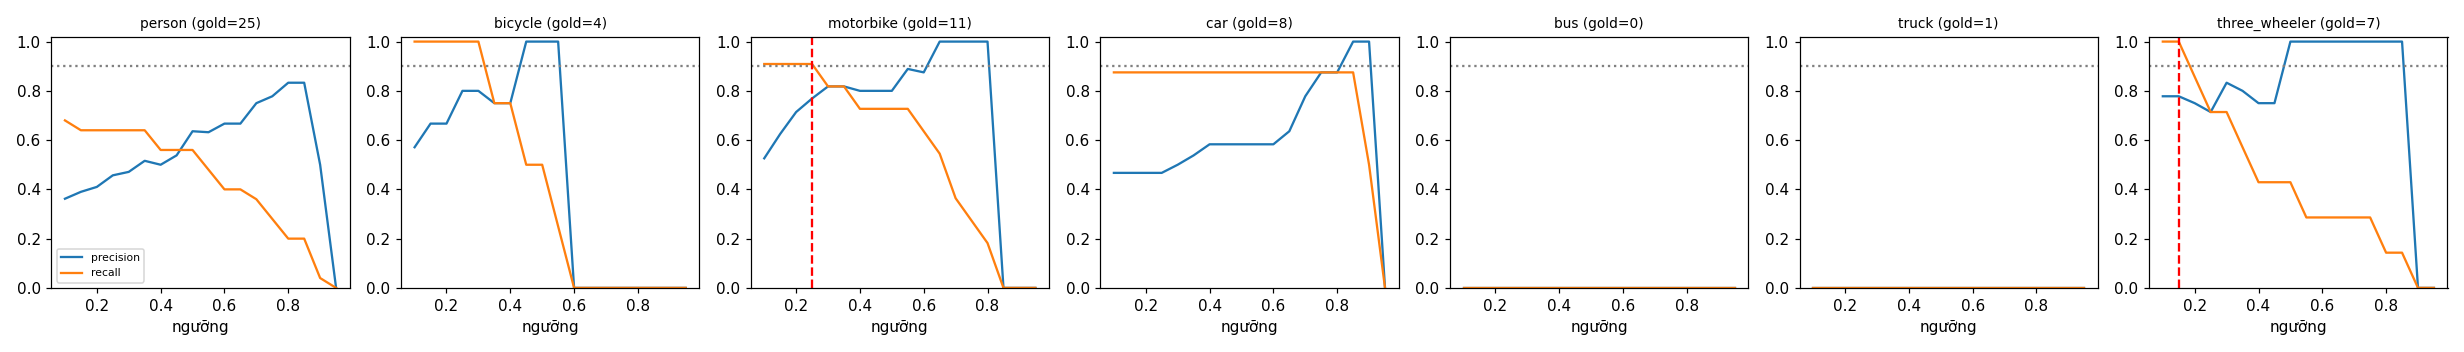

Source data for this figure (header and first rows):
class, thr, tp, fp, fn, precision, recall, f1, n_gold
person, 0.1, 17, 30, 8, 0.362, 0.68, 0.472, 25
person, 0.15, 16, 25, 9, 0.39, 0.64, 0.485, 25
person, 0.2, 16, 23, 9, 0.41, 0.64, 0.5, 25
person, 0.25, 16, 19, 9, 0.457, 0.64, 0.533, 25
person, 0.3, 16, 18, 9, 0.471, 0.64, 0.542, 25
person, 0.35, 16, 15, 9, 0.516, 0.64, 0.571, 25
person, 0.4, 14, 14, 11, 0.5, 0.56, 0.528, 25
person, 0.45, 14, 12, 11, 0.538, 0.56, 0.549, 25
person, 0.5, 14, 8, 11, 0.636, 0.56, 0.596, 25
person, 0.55, 12, 7, 13, 0.632, 0.48, 0.545, 25
person, 0.6, 10, 5, 15, 0.667, 0.4, 0.5, 25
person, 0.65, 10, 5, 15, 0.667, 0.4, 0.5, 25
person, 0.7, 9, 3, 16, 0.75, 0.36, 0.486, 25
person, 0.75, 7, 2, 18, 0.778, 0.28, 0.412, 25
person, 0.8, 5, 1, 20, 0.833, 0.2, 0.323, 25
person, 0.85, 5, 1, 20, 0.833, 0.2, 0.323, 25
person, 0.9, 1, 1, 24, 0.5, 0.04, 0.074, 25
person, 0.95, 0, 0, 25, 0.0, 0.0, 0.0, 25
bicycle, 0.1, 4, 3, 0, 0.571, 1.0, 0.727, 4
bicycle, 0.15, 4, 2, 0, 0.667, 1.0, 0.8, 4
bicycle, 0.2, 4, 2, 0, 0.667, 1.0, 0.8, 4
bicycle, 0.25, 4, 1, 0, 0.8, 1.0, 0.889, 4
bicycle, 0.3, 4, 1, 0, 0.8, 1.0, 0.889, 4
bicycle, 0.35, 3, 1, 1, 0.75, 0.75, 0.75, 4
bicycle, 0.4, 3, 1, 1, 0.75, 0.75, 0.75, 4
bicycle, 0.45, 2, 0, 2, 1.0, 0.5, 0.667, 4
bicycle, 0.5, 2, 0, 2, 1.0, 0.5, 0.667, 4
bicycle, 0.55, 1, 0, 3, 1.0, 0.25, 0.4, 4
bicycle, 0.6, 0, 0, 4, 0.0, 0.0, 0.0, 4
bicycle, 0.65, 0, 0, 4, 0.0, 0.0, 0.0, 4
bicycle, 0.7, 0, 0, 4, 0.0, 0.0, 0.0, 4
bicycle, 0.75, 0, 0, 4, 0.0, 0.0, 0.0, 4
bicycle, 0.8, 0, 0, 4, 0.0, 0.0, 0.0, 4
bicycle, 0.85, 0, 0, 4, 0.0, 0.0, 0.0, 4
bicycle, 0.9, 0, 0, 4, 0.0, 0.0, 0.0, 4
bicycle, 0.95, 0, 0, 4, 0.0, 0.0, 0.0, 4
motorbike, 0.1, 10, 9, 1, 0.526, 0.909, 0.667, 11
motorbike, 0.15, 10, 6, 1, 0.625, 0.909, 0.741, 11
motorbike, 0.2, 10, 4, 1, 0.714, 0.909, 0.8, 11
motorbike, 0.25, 10, 3, 1, 0.769, 0.909, 0.833, 11
motorbike, 0.3, 9, 2, 2, 0.818, 0.818, 0.818, 11
motorbike, 0.35, 9, 2, 2, 0.818, 0.818, 0.818, 11
motorbike, 0.4, 8, 2, 3, 0.8, 0.727, 0.762, 11
motorbike, 0.45, 8, 2, 3, 0.8, 0.727, 0.762, 11
motorbike, 0.5, 8, 2, 3, 0.8, 0.727, 0.762, 11
motorbike, 0.55, 8, 1, 3, 0.889, 0.727, 0.8, 11
motorbike, 0.6, 7, 1, 4, 0.875, 0.636, 0.737, 11
motorbike, 0.65, 6, 0, 5, 1.0, 0.545, 0.706, 11
motorbike, 0.7, 4, 0, 7, 1.0, 0.364, 0.533, 11
motorbike, 0.75, 3, 0, 8, 1.0, 0.273, 0.429, 11
motorbike, 0.8, 2, 0, 9, 1.0, 0.182, 0.308, 11
motorbike, 0.85, 0, 0, 11, 0.0, 0.0, 0.0, 11
motorbike, 0.9, 0, 0, 11, 0.0, 0.0, 0.0, 11
motorbike, 0.95, 0, 0, 11, 0.0, 0.0, 0.0, 11
car, 0.1, 7, 8, 1, 0.467, 0.875, 0.609, 8
car, 0.15, 7, 8, 1, 0.467, 0.875, 0.609, 8
car, 0.2, 7, 8, 1, 0.467, 0.875, 0.609, 8
car, 0.25, 7, 8, 1, 0.467, 0.875, 0.609, 8
car, 0.3, 7, 7, 1, 0.5, 0.875, 0.636, 8
car, 0.35, 7, 6, 1, 0.538, 0.875, 0.667, 8
... 66 more rows
